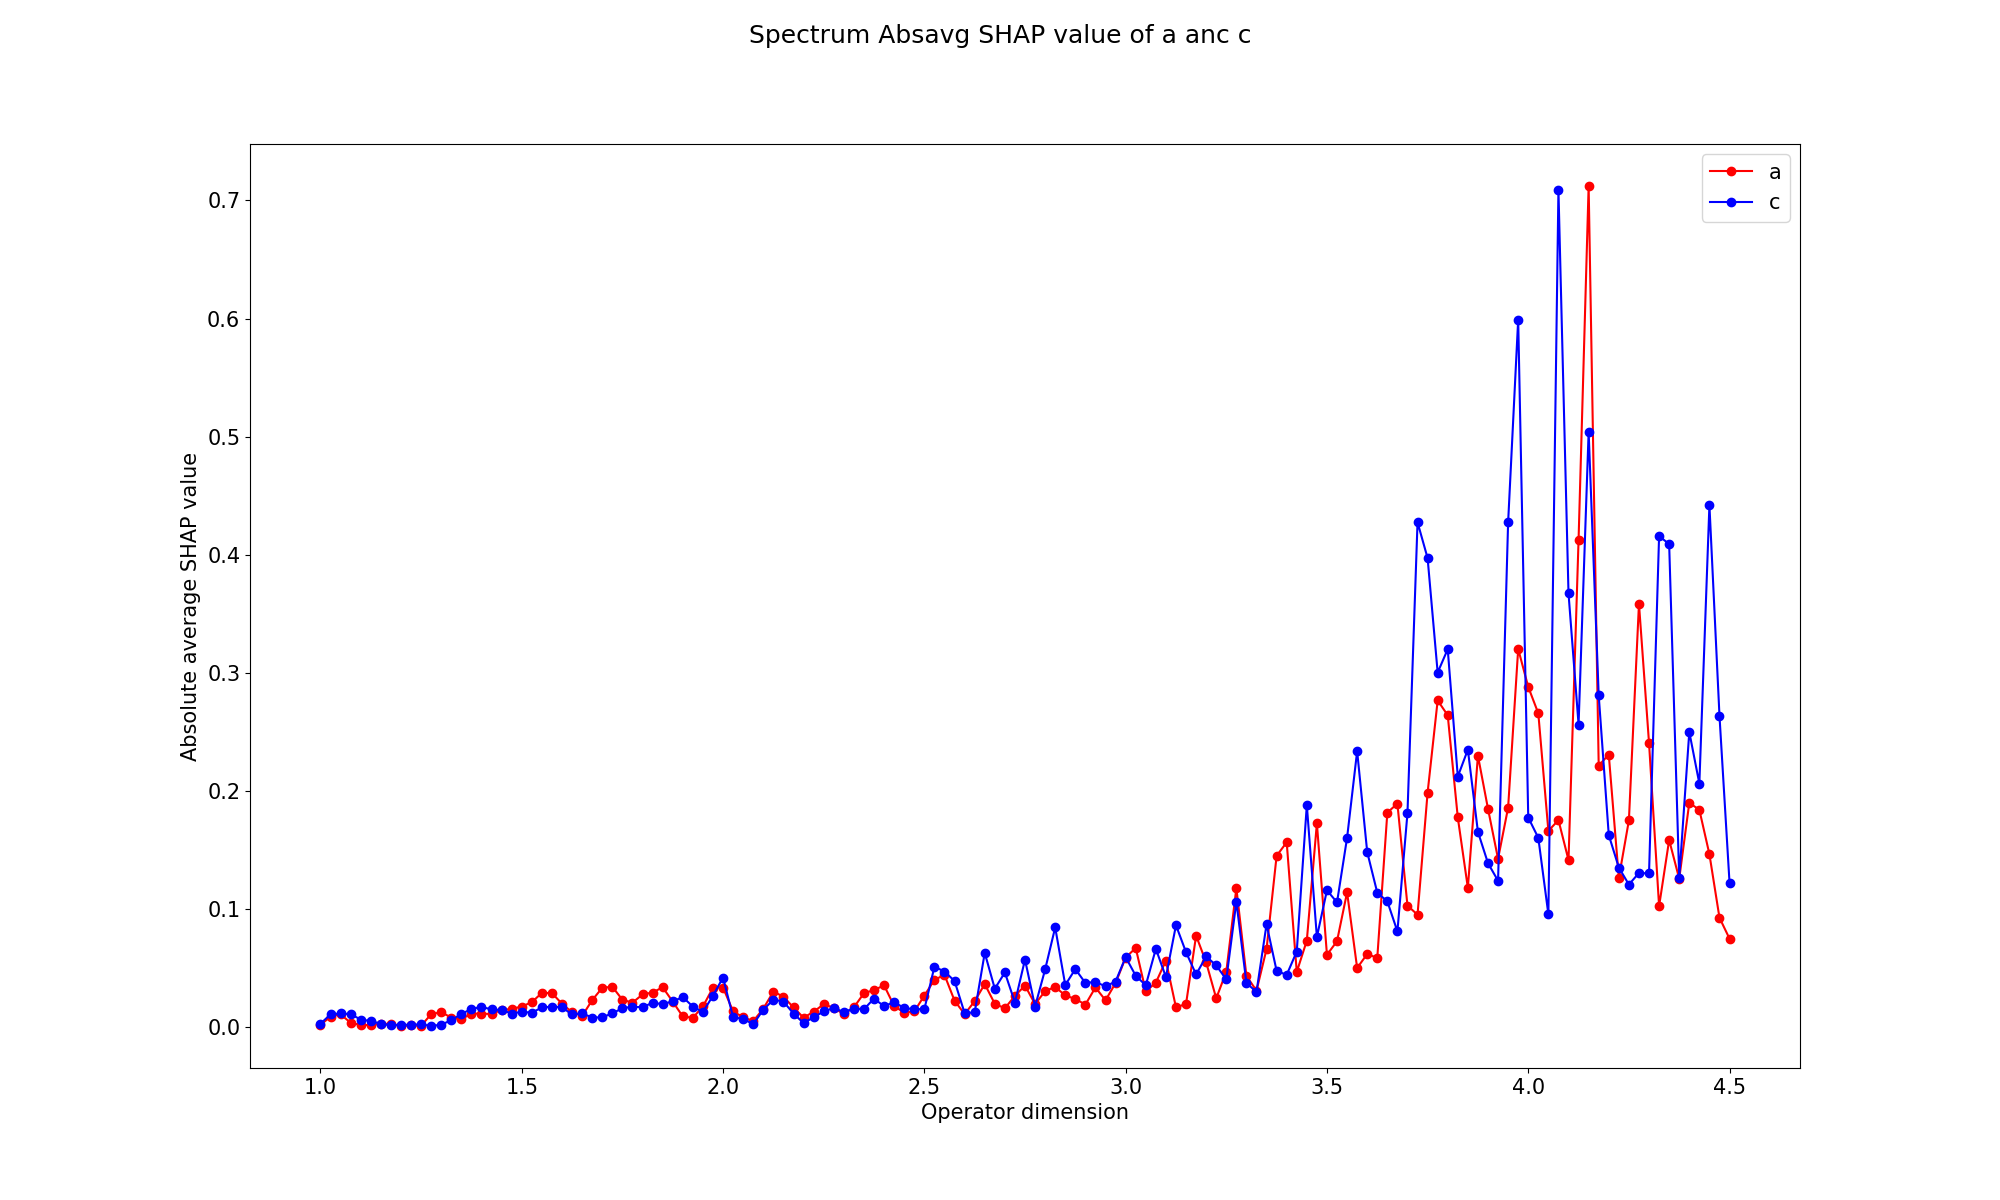

Source data for this figure (header and first rows):
Charge, 1.0, 1.025, 1.05, 1.075, 1.1, 1.125, 1.15, 1.175, 1.2, 1.225, 1.25, 1.275, 1.3, 1.325, 1.35, 1.375, 1.4, 1.425, 1.45, 1.475, 1.5, 1.525, 1.55
a, 0.002035, 0.00896, 0.01099, 0.003784, 0.001904, 0.00201, 0.002984, 0.002902, 0.001082, 0.001623, 0.001222, 0.01114, 0.01275, 0.008225, 0.006722, 0.01165, 0.01154, 0.01124, 0.01457, 0.01554, 0.01756, 0.02125, 0.02913
c, 0.002975, 0.0109, 0.01172, 0.01111, 0.006533, 0.005245, 0.003037, 0.001675, 0.002218, 0.002067, 0.002532, 0.001122, 0.002175, 0.006002, 0.01126, 0.01554, 0.01727, 0.01509, 0.01458, 0.01164, 0.01312, 0.01234, 0.01678
a - c, -0.0009396, -0.001944, -0.0007318, -0.007323, -0.004629, -0.003236, -5.340485503903215e-05, 0.001227, -0.001136, -0.0004442, -0.001309, 0.01002, 0.01057, 0.002223, -0.004534, -0.003886, -0.005727, -0.003852, -9.440630454601168e-06, 0.003907, 0.004441, 0.008913, 0.01235
